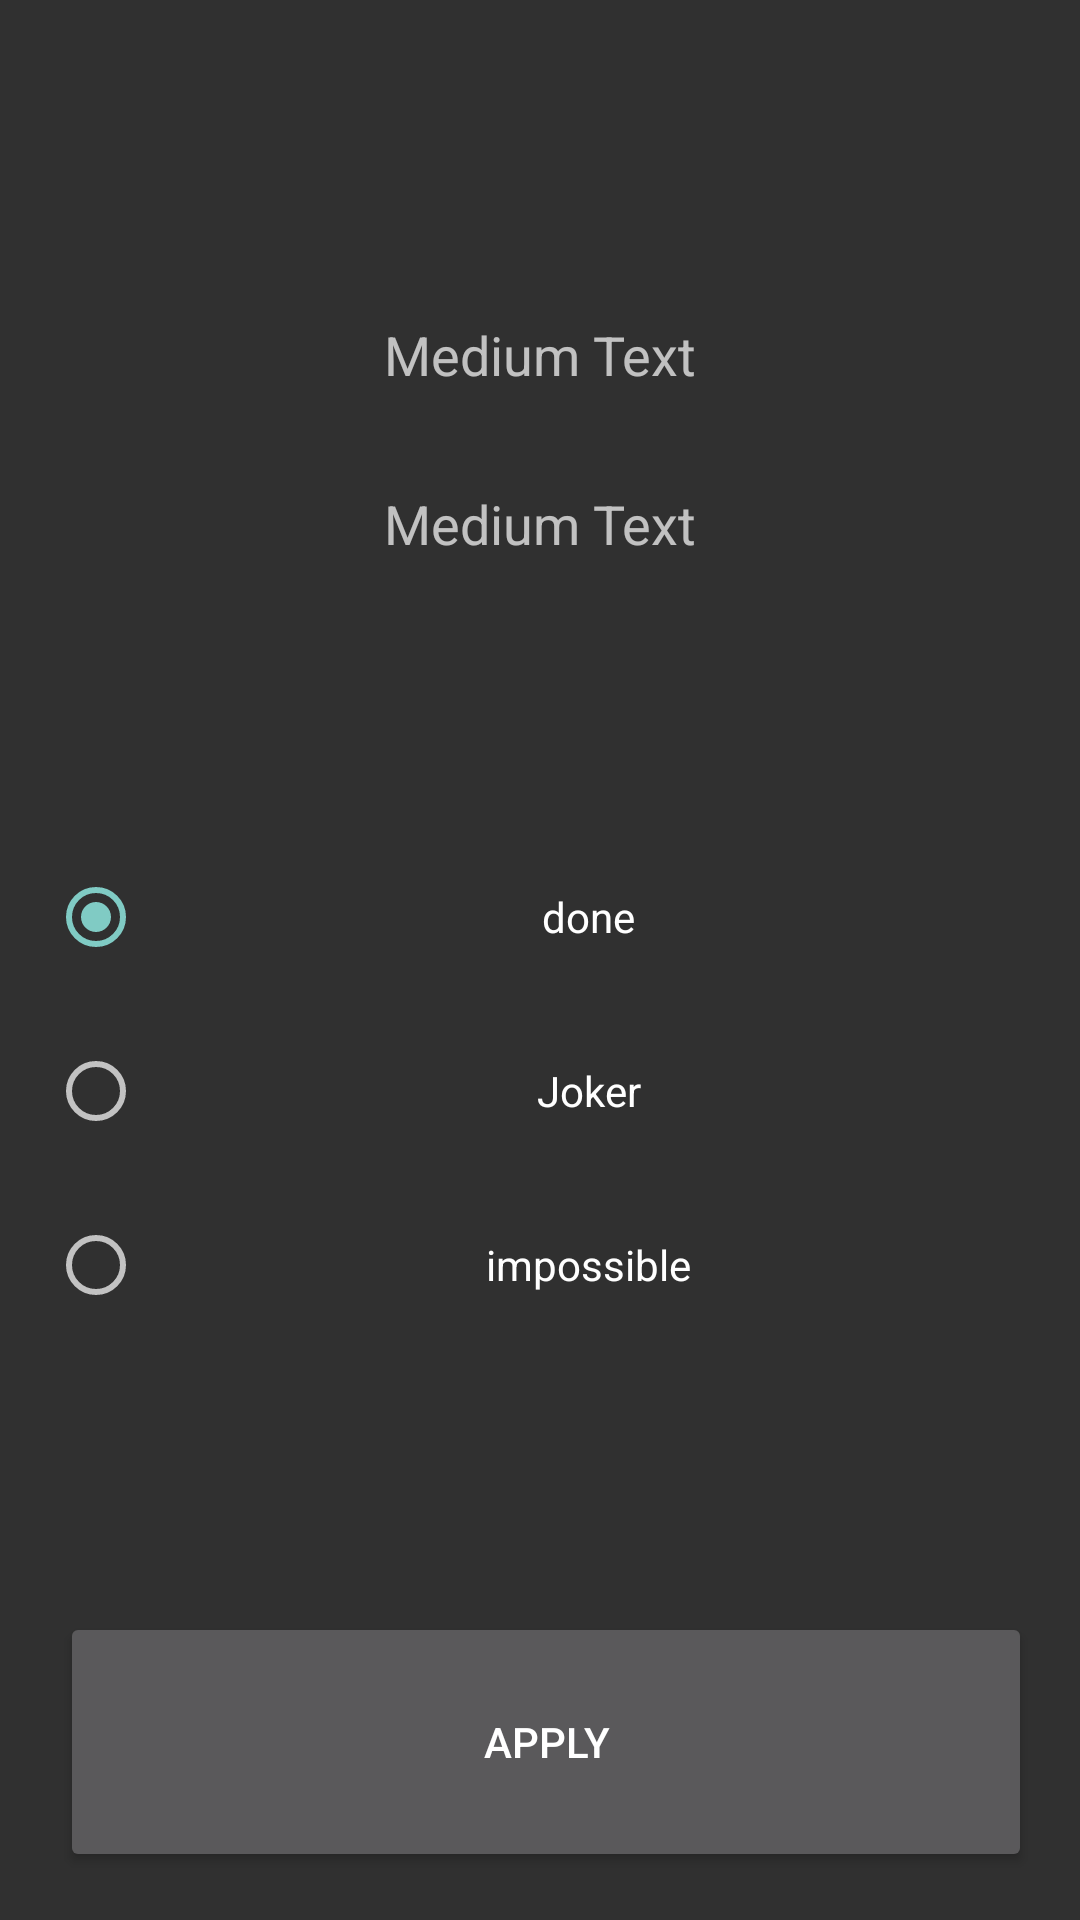

Layout XML and referenced resources for this Android screen:
<!-- AndroidManifest.xml: application theme AppTheme -->
<!-- res/layout/fragment_action.xml -->
<?xml version="1.0" encoding="utf-8"?>
<LinearLayout xmlns:android="http://schemas.android.com/apk/res/android"
              android:orientation="vertical"
              android:layout_width="match_parent"
              android:layout_height="match_parent"
              android:padding="16dp"
    >

    <LinearLayout
        android:orientation="vertical"
        android:layout_width="fill_parent"
        android:layout_height="fill_parent"
        android:layout_weight="4"
        android:gravity="center">

        <TextView
            android:id="@+id/tv_reader"
            android:layout_width="match_parent"
            android:layout_height="wrap_content"
            android:textAppearance="?android:attr/textAppearanceMedium"
            android:text="Medium Text"
            android:gravity="center"/>

        <TextView
            android:id="@+id/tv_action"
            android:layout_width="match_parent"
            android:layout_height="wrap_content"
            android:textAppearance="?android:attr/textAppearanceMedium"
            android:text="Medium Text"
            android:layout_marginTop="32dp"
            android:gravity="center"/>

    </LinearLayout>

    <RadioGroup
        xmlns:android="http://schemas.android.com/apk/res/android"
        android:id="@+id/radio_group_action"
        android:layout_width="fill_parent"
        android:layout_height="fill_parent"
        android:layout_weight="5"
        >

        <RadioButton
            android:id="@+id/rb_done"
            android:layout_width="match_parent"
            android:layout_height="wrap_content"
            android:text="@string/rb_done"
            android:checked="true"
            android:layout_weight="1"
            android:gravity="center"/>

        <RadioButton
            android:id="@+id/rb_joker"
            android:layout_width="match_parent"
            android:layout_height="wrap_content"
            android:text="@string/rb_joker"
            android:layout_weight="1"
            android:gravity="center"/>

        <RadioButton
            android:id="@+id/rb_impossible"
            android:layout_width="match_parent"
            android:layout_height="wrap_content"
            android:text="@string/rb_impossible"
            android:layout_weight="1"
            android:layout_gravity="center_horizontal"
            android:gravity="center"/>

    </RadioGroup>

    <FrameLayout
        style="?android:attr/buttonBarButtonStyle"
        android:layout_width="fill_parent"
        android:layout_height="fill_parent"
        android:layout_weight="6"
        android:clickable="false">

        <Button
            style="?android:attr/buttonStyleSmall"
            android:layout_width="wrap_content"
            android:layout_height="wrap_content"
            android:text="Cry 4 Help"
            android:id="@+id/btn_cry_4_help"
            android:layout_gravity="center"
            android:visibility="invisible"/>
    </FrameLayout>

    <LinearLayout
        android:orientation="horizontal"
        android:layout_width="fill_parent"
        android:layout_height="fill_parent"
        android:gravity="center_horizontal"
        android:layout_weight="6">

        <Button
            android:id="@+id/btn_apply"
            android:layout_width="0dp"
            android:layout_height="match_parent"
            android:text="@string/apply"
            android:layout_gravity="center_vertical"
            android:layout_marginLeft="4dp"
            android:layout_marginStart="4dp"
            android:layout_weight="1"/>

    </LinearLayout>

</LinearLayout>
<!-- resources referenced by this layout -->
<resources>
  <string name="apply">Apply</string>
  <string name="rb_done">done</string>
  <string name="rb_impossible">impossible</string>
  <string name="rb_joker">Joker</string>
  <style name="AppTheme" parent="Theme.AppCompat.NoActionBar">
          <item name="windowActionModeOverlay">true</item>
          
          
      </style>
</resources>
